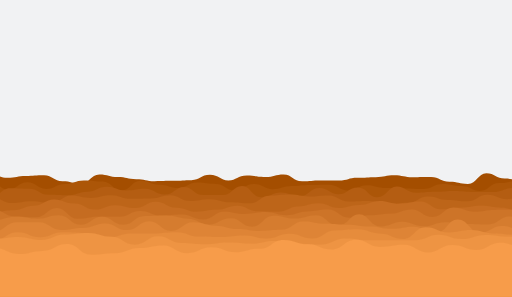
t = 0.00 s
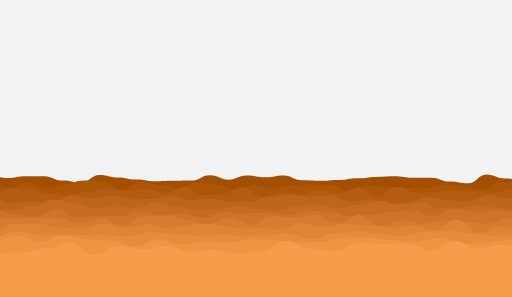
t = 1.79 s
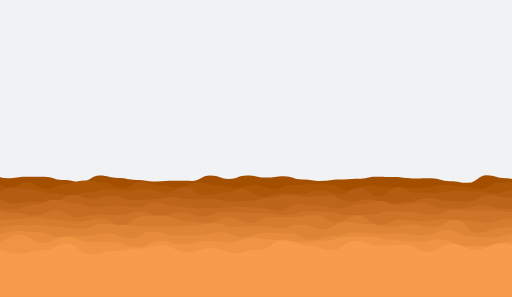
t = 3.21 s
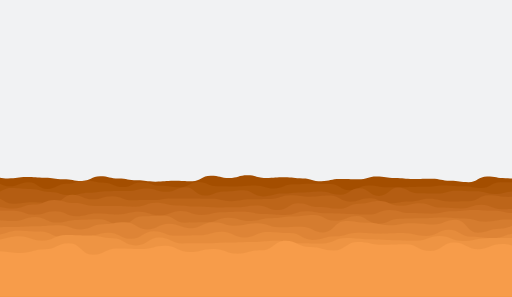
t = 5.00 s
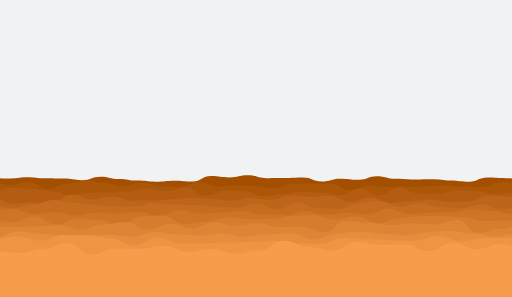
t = 6.43 s
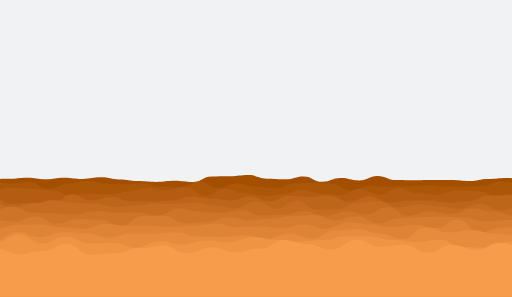
t = 8.57 s

The animated SVG that drew these frames (rendered in a browser with its animation timeline set to each time). Animation: 22 SMIL elements (animate=11,animateTransform=11); frames cover the first 8.57 s, repeats indefinitely.

<svg xmlns="http://www.w3.org/2000/svg" xmlns:xlink="http://www.w3.org/1999/xlink" style="margin:auto;background:#f1f2f3;display:block;z-index:1;position:relative" width="1728" height="1001" preserveAspectRatio="xMidYMid" viewBox="0 0 1728 1001">
<g transform="translate(864,500.5) scale(1,1) translate(-864,-500.5)"><path d="M-100 584.22C-65.26 581.78 -65.65 583.25 -37.81 583.25S-5.69 599.6 24.39 599.6S58.8 593.3 86.58 593.3S119.79 590.95 148.77 590.95S181.27 611.18 210.97 611.18S243.62 619.18 273.16 619.18S305.49 588.18 335.35 588.18S368.87 596.86 397.55 596.86S430.13 604.12 459.74 604.12S491.97 610.73 521.94 610.73S553.58 609.43 584.13 609.43S618.56 607.45 646.32 607.45S677.72 589.48 708.52 589.48S742.96 608.46 770.71 608.46S802.06 591.94 832.9 591.94S864.98 596.5 895.1 596.5S928.4 587.95 957.29 587.95S989.16 611.07 1019.48 611.07S1051.2 608.48 1081.68 608.48S1113.82 608.4 1143.87 608.4S1175.4 599.12 1206.06 599.12S1239.8 597.16 1268.26 597.16S1302.05 590.79 1330.45 590.79S1364.6 597.46 1392.65 597.46S1425.86 596.87 1454.84 596.87S1487.53 613.04 1517.03 613.04S1549.15 620.1 1579.23 620.1S1612.87 583.86 1641.42 583.86S1674.82 601.89 1703.61 601.89S1737.41 609.32 1765.81 609.32S1797.74 618.65 1828 618.65S1862.17 615.65 1890.19 615.65L1828 1001 L-100 1001 Z" fill="#a44e00" stroke-width="0">
  <animate attributeName="d" dur="31.428571428571427s" repeatCount="indefinite" values="M-100 584.22C-65.26 581.78 -65.65 583.25 -37.81 583.25S-5.69 599.6 24.39 599.6S58.8 593.3 86.58 593.3S119.79 590.95 148.77 590.95S181.27 611.18 210.97 611.18S243.62 619.18 273.16 619.18S305.49 588.18 335.35 588.18S368.87 596.86 397.55 596.86S430.13 604.12 459.74 604.12S491.97 610.73 521.94 610.73S553.58 609.43 584.13 609.43S618.56 607.45 646.32 607.45S677.72 589.48 708.52 589.48S742.96 608.46 770.71 608.46S802.06 591.94 832.9 591.94S864.98 596.5 895.1 596.5S928.4 587.95 957.29 587.95S989.16 611.07 1019.48 611.07S1051.2 608.48 1081.68 608.48S1113.82 608.4 1143.87 608.4S1175.4 599.12 1206.06 599.12S1239.8 597.16 1268.26 597.16S1302.05 590.79 1330.45 590.79S1364.6 597.46 1392.65 597.46S1425.86 596.87 1454.84 596.87S1487.53 613.04 1517.03 613.04S1549.15 620.1 1579.23 620.1S1612.87 583.86 1641.42 583.86S1674.82 601.89 1703.61 601.89S1737.41 609.32 1765.81 609.32S1797.74 618.65 1828 618.65S1862.17 615.65 1890.19 615.65L1828 1001 L-100 1001 Z;M-100 594.91C-65.5 581.86 -65.64 620.41 -37.81 620.41S-2.95 605.22 24.39 605.22S55.72 603.76 86.58 603.76S118.95 615.74 148.77 615.74S180.47 588.91 210.97 588.91S245.87 590.03 273.16 590.03S307.4 605.97 335.35 605.97S368.24 612.23 397.55 612.23S430 615.75 459.74 615.75S491.35 615.7 521.94 615.7S556.77 609.94 584.13 609.94S615.81 619.14 646.32 619.14S679.72 599.68 708.52 599.68S739.66 582.84 770.71 582.84S805.53 588.93 832.9 588.93S867.17 606.94 895.1 606.94S929.32 618.14 957.29 618.14S990.26 581 1019.48 581S1051.87 616.65 1081.68 616.65S1114.61 593.62 1143.87 593.62S1175.97 615.84 1206.06 615.84S1238.04 589.98 1268.26 589.98S1302.94 620.57 1330.45 620.57S1361.57 616.6 1392.65 616.6S1423.9 615.75 1454.84 615.75S1486.38 602.1 1517.03 602.1S1552.11 602.2 1579.23 602.2S1610.96 619.52 1641.42 619.52S1674.33 598.76 1703.61 598.76S1738.17 598.45 1765.81 598.45S1799.74 586.6 1828 586.6S1862.51 580.89 1890.19 580.89L1828 1001 L-100 1001 Z;M-100 584.22C-65.26 581.78 -65.65 583.25 -37.81 583.25S-5.69 599.6 24.39 599.6S58.8 593.3 86.58 593.3S119.79 590.95 148.77 590.95S181.27 611.18 210.97 611.18S243.62 619.18 273.16 619.18S305.49 588.18 335.35 588.18S368.87 596.86 397.55 596.86S430.13 604.12 459.74 604.12S491.97 610.73 521.94 610.73S553.58 609.43 584.13 609.43S618.56 607.45 646.32 607.45S677.72 589.48 708.52 589.48S742.96 608.46 770.71 608.46S802.06 591.94 832.9 591.94S864.98 596.5 895.1 596.5S928.4 587.95 957.29 587.95S989.16 611.07 1019.48 611.07S1051.2 608.48 1081.68 608.48S1113.82 608.4 1143.87 608.4S1175.4 599.12 1206.06 599.12S1239.8 597.16 1268.26 597.16S1302.05 590.79 1330.45 590.79S1364.6 597.46 1392.65 597.46S1425.86 596.87 1454.84 596.87S1487.53 613.04 1517.03 613.04S1549.15 620.1 1579.23 620.1S1612.87 583.86 1641.42 583.86S1674.82 601.89 1703.61 601.89S1737.41 609.32 1765.81 609.32S1797.74 618.65 1828 618.65S1862.17 615.65 1890.19 615.65L1828 1001 L-100 1001 Z"/>
  <animateTransform attributeName="transform" type="translate" dur="31.428571428571427s" begin="0s" repeatCount="indefinite" values="0;10;0" calcMode="spline" keySplines="0.3 0 0.7 1;0.3 0 0.7 1"/>
</path><path d="M-100 616.67C-67.03 619.26 -66.74 613.98 -36.31 613.98S-0.94 639.64 27.38 639.64S61.45 614.82 91.06 614.82S125.26 637.14 154.75 637.14S188.71 620.34 218.44 620.34S250.74 608.16 282.13 608.16S316.81 611.91 345.81 611.91S380.1 642.36 409.5 642.36S443.08 609.43 473.19 609.43S506.13 622.64 536.88 622.64S571.33 633.72 600.56 633.72S635.09 615.47 664.25 615.47S698.38 620.27 727.94 620.27S760.42 642.07 791.63 642.07S824.8 620.71 855.32 620.71S890.63 637.97 919 637.97S954.66 627.21 982.69 627.21S1015.26 623.44 1046.38 623.44S1081.73 622.79 1110.07 622.79S1145.3 642.12 1173.75 642.12S1208.11 624.68 1237.44 624.68S1271.4 634.14 1301.13 634.14S1335.72 635.37 1364.82 635.37S1399.44 637.56 1428.5 637.56S1462.77 620.38 1492.19 620.38S1524.43 627.13 1555.88 627.13S1591.35 644.2 1619.57 644.2S1652.79 617.32 1683.26 617.32S1717 609.85 1746.94 609.85S1778.83 613.02 1810.63 613.02S1846.11 642.43 1874.32 642.43L1828 1001 L-100 1001 Z" fill="#ac5608" stroke-width="0">
  <animate attributeName="d" dur="28.57142857142857s" repeatCount="indefinite" values="M-100 616.67C-67.03 619.26 -66.74 613.98 -36.31 613.98S-0.94 639.64 27.38 639.64S61.45 614.82 91.06 614.82S125.26 637.14 154.75 637.14S188.71 620.34 218.44 620.34S250.74 608.16 282.13 608.16S316.81 611.91 345.81 611.91S380.1 642.36 409.5 642.36S443.08 609.43 473.19 609.43S506.13 622.64 536.88 622.64S571.33 633.72 600.56 633.72S635.09 615.47 664.25 615.47S698.38 620.27 727.94 620.27S760.42 642.07 791.63 642.07S824.8 620.71 855.32 620.71S890.63 637.97 919 637.97S954.66 627.21 982.69 627.21S1015.26 623.44 1046.38 623.44S1081.73 622.79 1110.07 622.79S1145.3 642.12 1173.75 642.12S1208.11 624.68 1237.44 624.68S1271.4 634.14 1301.13 634.14S1335.72 635.37 1364.82 635.37S1399.44 637.56 1428.5 637.56S1462.77 620.38 1492.19 620.38S1524.43 627.13 1555.88 627.13S1591.35 644.2 1619.57 644.2S1652.79 617.32 1683.26 617.32S1717 609.85 1746.94 609.85S1778.83 613.02 1810.63 613.02S1846.11 642.43 1874.32 642.43L1828 1001 L-100 1001 Z;M-100 632.31C-67.96 629.8 -66.18 606.94 -36.31 606.94S-3.96 606.45 27.38 606.45S60.47 612.57 91.06 612.57S125.42 637.59 154.75 637.59S189.32 619.01 218.44 619.01S251.56 611.04 282.13 611.04S317.72 622.91 345.81 622.91S379.33 609.03 409.5 609.03S441.62 622.7 473.19 622.7S506.4 634.07 536.88 634.07S569.48 627.79 600.56 627.79S635.81 609.09 664.25 609.09S699.96 641.73 727.94 641.73S760.33 603.33 791.63 603.33S826.64 634.68 855.32 634.68S887.84 631.94 919 631.94S953.64 610.89 982.69 610.89S1014.59 612.19 1046.38 612.19S1078.81 616.29 1110.07 616.29S1141.98 640.6 1173.75 640.6S1206.61 626.77 1237.44 626.77S1273.01 625.8 1301.13 625.8S1333.61 623.15 1364.82 623.15S1400.37 615.42 1428.5 615.42S1461.71 633.52 1492.19 633.52S1525.93 629.44 1555.88 629.44S1589.7 614.74 1619.57 614.74S1652.04 608.3 1683.26 608.3S1718.66 622.54 1746.94 622.54S1779.62 612.14 1810.63 612.14S1842.87 640.11 1874.32 640.11L1828 1001 L-100 1001 Z;M-100 616.67C-67.03 619.26 -66.74 613.98 -36.31 613.98S-0.94 639.64 27.38 639.64S61.45 614.82 91.06 614.82S125.26 637.14 154.75 637.14S188.71 620.34 218.44 620.34S250.74 608.16 282.13 608.16S316.81 611.91 345.81 611.91S380.1 642.36 409.5 642.36S443.08 609.43 473.19 609.43S506.13 622.64 536.88 622.64S571.33 633.72 600.56 633.72S635.09 615.47 664.25 615.47S698.38 620.27 727.94 620.27S760.42 642.07 791.63 642.07S824.8 620.71 855.32 620.71S890.63 637.97 919 637.97S954.66 627.21 982.69 627.21S1015.26 623.44 1046.38 623.44S1081.73 622.79 1110.07 622.79S1145.3 642.12 1173.75 642.12S1208.11 624.68 1237.44 624.68S1271.4 634.14 1301.13 634.14S1335.72 635.37 1364.82 635.37S1399.44 637.56 1428.5 637.56S1462.77 620.38 1492.19 620.38S1524.43 627.13 1555.88 627.13S1591.35 644.2 1619.57 644.2S1652.79 617.32 1683.26 617.32S1717 609.85 1746.94 609.85S1778.83 613.02 1810.63 613.02S1846.11 642.43 1874.32 642.43L1828 1001 L-100 1001 Z"/>
  <animateTransform attributeName="transform" type="translate" dur="28.57142857142857s" begin="-2.5974025974025974s" repeatCount="indefinite" values="0;10;0" calcMode="spline" keySplines="0.3 0 0.7 1;0.3 0 0.7 1"/>
</path><path d="M-100 629.59C-63.87 638.65 -64.24 665.47 -34.74 665.47S1.07 634.54 30.51 634.54S63.7 636.33 95.77 636.33S129.31 656.85 161.02 656.85S196.24 658.62 226.28 658.62S262.77 646.15 291.53 646.15S327.67 629.3 356.79 629.3S390.32 641.86 422.04 641.86S457.83 636.3 487.3 636.3S520.81 655.57 552.55 655.57S588.88 630.02 617.81 630.02S651.67 657.63 683.06 657.63S716.29 657.71 748.32 657.71S783.34 626.94 813.58 626.94S847.34 665.45 878.83 665.45S914.95 649.02 944.09 649.02S978.99 661.45 1009.34 661.45S1043.94 633.77 1074.6 633.77S1109.69 654.6 1139.85 654.6S1173.48 631.94 1205.11 631.94S1238.85 665.23 1270.36 665.23S1306.75 628.76 1335.62 628.76S1371.94 649.98 1400.87 649.98S1433.65 646.58 1466.13 646.58S1500.52 643.94 1531.38 643.94S1565.91 647.04 1596.64 647.04S1631.02 647.58 1661.9 647.58S1696.83 634.08 1727.15 634.08S1759.86 650.99 1792.41 650.99S1825.3 629.11 1857.66 629.11L1828 1001 L-100 1001 Z" fill="#b45d12" stroke-width="0">
  <animate attributeName="d" dur="25.71428571428571s" repeatCount="indefinite" values="M-100 629.59C-63.87 638.65 -64.24 665.47 -34.74 665.47S1.07 634.54 30.51 634.54S63.7 636.33 95.77 636.33S129.31 656.85 161.02 656.85S196.24 658.62 226.28 658.62S262.77 646.15 291.53 646.15S327.67 629.3 356.79 629.3S390.32 641.86 422.04 641.86S457.83 636.3 487.3 636.3S520.81 655.57 552.55 655.57S588.88 630.02 617.81 630.02S651.67 657.63 683.06 657.63S716.29 657.71 748.32 657.71S783.34 626.94 813.58 626.94S847.34 665.45 878.83 665.45S914.95 649.02 944.09 649.02S978.99 661.45 1009.34 661.45S1043.94 633.77 1074.6 633.77S1109.69 654.6 1139.85 654.6S1173.48 631.94 1205.11 631.94S1238.85 665.23 1270.36 665.23S1306.75 628.76 1335.62 628.76S1371.94 649.98 1400.87 649.98S1433.65 646.58 1466.13 646.58S1500.52 643.94 1531.38 643.94S1565.91 647.04 1596.64 647.04S1631.02 647.58 1661.9 647.58S1696.83 634.08 1727.15 634.08S1759.86 650.99 1792.41 650.99S1825.3 629.11 1857.66 629.11L1828 1001 L-100 1001 Z;M-100 654.05C-66.94 647.89 -65.36 628.5 -34.74 628.5S-1.08 632.1 30.51 632.1S66.25 638.13 95.77 638.13S128.67 631.97 161.02 631.97S194.54 657.41 226.28 657.41S261.59 655.08 291.53 655.08S324.9 668.32 356.79 668.32S390.47 647.33 422.04 647.33S456.37 634.01 487.3 634.01S520.35 632.97 552.55 632.97S585.21 632.43 617.81 632.43S652.69 661.96 683.06 661.96S715.92 626.17 748.32 626.17S783.62 663.36 813.58 663.36S846.67 656.91 878.83 656.91S914.1 658.58 944.09 658.58S978.84 629 1009.34 629S1045.66 664.37 1074.6 664.37S1108.99 659.94 1139.85 659.94S1173.99 639.24 1205.11 639.24S1238.2 652.83 1270.36 652.83S1306.07 637.61 1335.62 637.61S1371.32 653.82 1400.87 653.82S1436.06 661.75 1466.13 661.75S1499.72 640.7 1531.38 640.7S1564.09 641.66 1596.64 641.66S1630.83 663.56 1661.9 663.56S1698.47 663.28 1727.15 663.28S1760.93 637.51 1792.41 637.51S1828.96 653.94 1857.66 653.94L1828 1001 L-100 1001 Z;M-100 629.59C-63.87 638.65 -64.24 665.47 -34.74 665.47S1.07 634.54 30.51 634.54S63.7 636.33 95.77 636.33S129.31 656.85 161.02 656.85S196.24 658.62 226.28 658.62S262.77 646.15 291.53 646.15S327.67 629.3 356.79 629.3S390.32 641.86 422.04 641.86S457.83 636.3 487.3 636.3S520.81 655.57 552.55 655.57S588.88 630.02 617.81 630.02S651.67 657.63 683.06 657.63S716.29 657.71 748.32 657.71S783.34 626.94 813.58 626.94S847.34 665.45 878.83 665.45S914.95 649.02 944.09 649.02S978.99 661.45 1009.34 661.45S1043.94 633.77 1074.6 633.77S1109.69 654.6 1139.85 654.6S1173.48 631.94 1205.11 631.94S1238.85 665.23 1270.36 665.23S1306.75 628.76 1335.62 628.76S1371.94 649.98 1400.87 649.98S1433.65 646.58 1466.13 646.58S1500.52 643.94 1531.38 643.94S1565.91 647.04 1596.64 647.04S1631.02 647.58 1661.9 647.58S1696.83 634.08 1727.15 634.08S1759.86 650.99 1792.41 650.99S1825.3 629.11 1857.66 629.11L1828 1001 L-100 1001 Z"/>
  <animateTransform attributeName="transform" type="translate" dur="25.71428571428571s" begin="-4.675324675324675s" repeatCount="indefinite" values="0;10;0" calcMode="spline" keySplines="0.3 0 0.7 1;0.3 0 0.7 1"/>
</path><path d="M-100 655.05C-62.73 691.34 -65.49 665.85 -33.1 665.85S2.82 684.57 33.8 684.57S71.22 678.37 100.71 678.37S136.67 684.62 167.61 684.62S203.75 658.81 234.51 658.81S268.62 667.15 301.41 667.15S335.8 658.02 368.32 658.02S402.14 670.5 435.22 670.5S469.06 668.95 502.12 668.95S539.31 658.32 569.02 658.32S605.69 677.94 635.92 677.94S671.51 671.68 702.83 671.68S736.56 681.86 769.73 681.86S803.44 685.48 836.63 685.48S873.33 659.87 903.53 659.87S937.38 656.15 970.44 656.15S1007.55 662.64 1037.34 662.64S1072.95 658.92 1104.24 658.92S1137.9 679.06 1171.14 679.06S1204.71 677.48 1238.04 677.48S1274.02 689.78 1304.95 689.78S1341.49 683.83 1371.85 683.83S1406.33 662.14 1438.75 662.14S1473.31 673.96 1505.65 673.96S1540.22 678.84 1572.56 678.84S1606.41 656.62 1639.46 656.62S1673.26 671.56 1706.36 671.56S1742.79 654.35 1773.26 654.35S1809.69 679.28 1840.16 679.28L1828 1001 L-100 1001 Z" fill="#bd6519" stroke-width="0">
  <animate attributeName="d" dur="22.857142857142854s" repeatCount="indefinite" values="M-100 655.05C-62.73 691.34 -65.49 665.85 -33.1 665.85S2.82 684.57 33.8 684.57S71.22 678.37 100.71 678.37S136.67 684.62 167.61 684.62S203.75 658.81 234.51 658.81S268.62 667.15 301.41 667.15S335.8 658.02 368.32 658.02S402.14 670.5 435.22 670.5S469.06 668.95 502.12 668.95S539.31 658.32 569.02 658.32S605.69 677.94 635.92 677.94S671.51 671.68 702.83 671.68S736.56 681.86 769.73 681.86S803.44 685.48 836.63 685.48S873.33 659.87 903.53 659.87S937.38 656.15 970.44 656.15S1007.55 662.64 1037.34 662.64S1072.95 658.92 1104.24 658.92S1137.9 679.06 1171.14 679.06S1204.71 677.48 1238.04 677.48S1274.02 689.78 1304.95 689.78S1341.49 683.83 1371.85 683.83S1406.33 662.14 1438.75 662.14S1473.31 673.96 1505.65 673.96S1540.22 678.84 1572.56 678.84S1606.41 656.62 1639.46 656.62S1673.26 671.56 1706.36 671.56S1742.79 654.35 1773.26 654.35S1809.69 679.28 1840.16 679.28L1828 1001 L-100 1001 Z;M-100 666.05C-63.41 651.64 -64.94 665.03 -33.1 665.03S3.24 689.54 33.8 689.54S68.09 685.72 100.71 685.72S134.37 685.84 167.61 685.84S202.51 653.49 234.51 653.49S269 678.15 301.41 678.15S337.05 665.7 368.32 665.7S405.43 681.08 435.22 681.08S468.76 681.92 502.12 681.92S538.4 682.49 569.02 682.49S604.23 658 635.92 658S669.69 668.58 702.83 668.58S736.66 673.77 769.73 673.77S805.05 654.55 836.63 654.55S870.51 684.47 903.53 684.47S938.25 661.05 970.44 661.05S1007.33 664.36 1037.34 664.36S1072.66 660.09 1104.24 660.09S1139.39 680.84 1171.14 680.84S1205.19 656.11 1238.04 656.11S1272.01 680.46 1304.95 680.46S1339.01 674.4 1371.85 674.4S1408.39 680.92 1438.75 680.92S1473.05 686.79 1505.65 686.79S1539.75 678.04 1572.56 678.04S1606.6 661.26 1639.46 661.26S1674.78 654.95 1706.36 654.95S1741.45 652.16 1773.26 652.16S1809.53 669.41 1840.16 669.41L1828 1001 L-100 1001 Z;M-100 655.05C-62.73 691.34 -65.49 665.85 -33.1 665.85S2.82 684.57 33.8 684.57S71.22 678.37 100.71 678.37S136.67 684.62 167.61 684.62S203.75 658.81 234.51 658.81S268.62 667.15 301.41 667.15S335.8 658.02 368.32 658.02S402.14 670.5 435.22 670.5S469.06 668.95 502.12 668.95S539.31 658.32 569.02 658.32S605.69 677.94 635.92 677.94S671.51 671.68 702.83 671.68S736.56 681.86 769.73 681.86S803.44 685.48 836.63 685.48S873.33 659.87 903.53 659.87S937.38 656.15 970.44 656.15S1007.55 662.64 1037.34 662.64S1072.95 658.92 1104.24 658.92S1137.9 679.06 1171.14 679.06S1204.71 677.48 1238.04 677.48S1274.02 689.78 1304.95 689.78S1341.49 683.83 1371.85 683.83S1406.33 662.14 1438.75 662.14S1473.31 673.96 1505.65 673.96S1540.22 678.84 1572.56 678.84S1606.41 656.62 1639.46 656.62S1673.26 671.56 1706.36 671.56S1742.79 654.35 1773.26 654.35S1809.69 679.28 1840.16 679.28L1828 1001 L-100 1001 Z"/>
  <animateTransform attributeName="transform" type="translate" dur="22.857142857142854s" begin="-6.233766233766232s" repeatCount="indefinite" values="0;10;0" calcMode="spline" keySplines="0.3 0 0.7 1;0.3 0 0.7 1"/>
</path><path d="M-100 679.33C-62.08 678.63 -63.15 715.55 -31.37 715.55S3.96 708.54 37.27 708.54S73.7 693.42 105.9 693.42S143.63 672.58 174.54 672.58S209 686.11 243.17 686.11S278.64 706.62 311.81 706.62S346.67 691.69 380.44 691.69S415.43 701.61 449.07 701.61S484.24 680.32 517.71 680.32S552.35 700.2 586.34 700.2S623.27 713.89 654.98 713.89S690.7 707.46 723.61 707.46S760.23 693.86 792.25 693.86S827.4 712.25 860.88 712.25S896.1 714.13 929.51 714.13S967.83 696.35 998.15 696.35S1034.21 685.43 1066.78 685.43S1101.98 701.35 1135.42 701.35S1170.43 690.99 1204.05 690.99S1241.6 677.45 1272.69 677.45S1307.96 686.85 1341.32 686.85S1376.93 679.63 1409.95 679.63S1447.23 705.68 1478.59 705.68S1516.25 700.09 1547.22 700.09S1584.42 694.09 1615.86 694.09S1653.64 700.51 1684.49 700.51S1720.91 713.84 1753.13 713.84S1787.7 682.01 1821.76 682.01S1857.06 700 1890.39 700L1828 1001 L-100 1001 Z" fill="#c56c21" stroke-width="0">
  <animate attributeName="d" dur="19.999999999999996s" repeatCount="indefinite" values="M-100 679.33C-62.08 678.63 -63.15 715.55 -31.37 715.55S3.96 708.54 37.27 708.54S73.7 693.42 105.9 693.42S143.63 672.58 174.54 672.58S209 686.11 243.17 686.11S278.64 706.62 311.81 706.62S346.67 691.69 380.44 691.69S415.43 701.61 449.07 701.61S484.24 680.32 517.71 680.32S552.35 700.2 586.34 700.2S623.27 713.89 654.98 713.89S690.7 707.46 723.61 707.46S760.23 693.86 792.25 693.86S827.4 712.25 860.88 712.25S896.1 714.13 929.51 714.13S967.83 696.35 998.15 696.35S1034.21 685.43 1066.78 685.43S1101.98 701.35 1135.42 701.35S1170.43 690.99 1204.05 690.99S1241.6 677.45 1272.69 677.45S1307.96 686.85 1341.32 686.85S1376.93 679.63 1409.95 679.63S1447.23 705.68 1478.59 705.68S1516.25 700.09 1547.22 700.09S1584.42 694.09 1615.86 694.09S1653.64 700.51 1684.49 700.51S1720.91 713.84 1753.13 713.84S1787.7 682.01 1821.76 682.01S1857.06 700 1890.39 700L1828 1001 L-100 1001 Z;M-100 705.57C-62.9 680.87 -64.38 676.69 -31.37 676.69S6.35 697.48 37.27 697.48S72.46 686.1 105.9 686.1S142.85 675.85 174.54 675.85S212.25 683.6 243.17 683.6S278.71 682.27 311.81 682.27S346.37 698.12 380.44 698.12S416.91 692.62 449.07 692.62S486.81 687.3 517.71 687.3S555.47 684.84 586.34 684.84S622.61 678.92 654.98 678.92S692.08 690.99 723.61 690.99S760.98 703.38 792.25 703.38S828.49 673.23 860.88 673.23S898.63 702.44 929.51 702.44S965.02 673.68 998.15 673.68S1035.89 710.99 1066.78 710.99S1105.05 706.42 1135.42 706.42S1170.55 682.29 1204.05 682.29S1241.25 678.38 1272.69 678.38S1308.33 701.32 1341.32 701.32S1377.67 690.28 1409.95 690.28S1447.25 693.74 1478.59 693.74S1513.51 705.23 1547.22 705.23S1584.86 686.07 1615.86 686.07S1653.71 710.18 1684.49 710.18S1721.67 692.97 1753.13 692.97S1787.89 712.93 1821.76 712.93S1857.38 702.74 1890.39 702.74L1828 1001 L-100 1001 Z;M-100 679.33C-62.08 678.63 -63.15 715.55 -31.37 715.55S3.96 708.54 37.27 708.54S73.7 693.42 105.9 693.42S143.63 672.58 174.54 672.58S209 686.11 243.17 686.11S278.64 706.62 311.81 706.62S346.67 691.69 380.44 691.69S415.43 701.61 449.07 701.61S484.24 680.32 517.71 680.32S552.35 700.2 586.34 700.2S623.27 713.89 654.98 713.89S690.7 707.46 723.61 707.46S760.23 693.86 792.25 693.86S827.4 712.25 860.88 712.25S896.1 714.13 929.51 714.13S967.83 696.35 998.15 696.35S1034.21 685.43 1066.78 685.43S1101.98 701.35 1135.42 701.35S1170.43 690.99 1204.05 690.99S1241.6 677.45 1272.69 677.45S1307.96 686.85 1341.32 686.85S1376.93 679.63 1409.95 679.63S1447.23 705.68 1478.59 705.68S1516.25 700.09 1547.22 700.09S1584.42 694.09 1615.86 694.09S1653.64 700.51 1684.49 700.51S1720.91 713.84 1753.13 713.84S1787.7 682.01 1821.76 682.01S1857.06 700 1890.39 700L1828 1001 L-100 1001 Z"/>
  <animateTransform attributeName="transform" type="translate" dur="19.999999999999996s" begin="-7.272727272727272s" repeatCount="indefinite" values="0;10;0" calcMode="spline" keySplines="0.3 0 0.7 1;0.3 0 0.7 1"/>
</path><path d="M-100 740.5C-61.26 707.33 -61.77 708.06 -29.54 708.06S5.88 729.66 40.92 729.66S77.99 732.62 111.38 732.62S150.06 701.14 181.83 701.14S220.88 737.85 252.29 737.85S290.16 730.45 322.75 730.45S360.17 730.88 393.21 730.88S428.44 711.18 463.67 711.18S500.83 727.41 534.13 727.41S572.59 723.63 604.58 723.63S640.08 740.01 675.04 740.01S713.83 713.83 745.5 713.83S783.1 721.71 815.96 721.71S853.63 714.89 886.42 714.89S922.41 725.41 956.88 725.41S996.07 712.76 1027.34 712.76S1066.13 706.35 1097.79 706.35S1135.73 733.92 1168.25 733.92S1206.84 725.48 1238.71 725.48S1276.22 720.32 1309.17 720.32S1346.66 706.43 1379.63 706.43S1415.61 731.77 1450.09 731.77S1487.87 699.9 1520.54 699.9S1559.09 713.84 1591 713.84S1627.08 707.84 1661.46 707.84S1698.01 707.53 1731.92 707.53S1771.09 703.26 1802.38 703.26S1840.72 715.47 1872.84 715.47L1828 1001 L-100 1001 Z" fill="#cd7428" stroke-width="0">
  <animate attributeName="d" dur="17.142857142857142s" repeatCount="indefinite" values="M-100 740.5C-61.26 707.33 -61.77 708.06 -29.54 708.06S5.88 729.66 40.92 729.66S77.99 732.62 111.38 732.62S150.06 701.14 181.83 701.14S220.88 737.85 252.29 737.85S290.16 730.45 322.75 730.45S360.17 730.88 393.21 730.88S428.44 711.18 463.67 711.18S500.83 727.41 534.13 727.41S572.59 723.63 604.58 723.63S640.08 740.01 675.04 740.01S713.83 713.83 745.5 713.83S783.1 721.71 815.96 721.71S853.63 714.89 886.42 714.89S922.41 725.41 956.88 725.41S996.07 712.76 1027.34 712.76S1066.13 706.35 1097.79 706.35S1135.73 733.92 1168.25 733.92S1206.84 725.48 1238.71 725.48S1276.22 720.32 1309.17 720.32S1346.66 706.43 1379.63 706.43S1415.61 731.77 1450.09 731.77S1487.87 699.9 1520.54 699.9S1559.09 713.84 1591 713.84S1627.08 707.84 1661.46 707.84S1698.01 707.53 1731.92 707.53S1771.09 703.26 1802.38 703.26S1840.72 715.47 1872.84 715.47L1828 1001 L-100 1001 Z;M-100 704.09C-64.55 707.23 -62.37 712.83 -29.54 712.83S6.52 696.67 40.92 696.67S76.71 717.7 111.38 717.7S147.56 719.86 181.83 719.86S220.75 722.71 252.29 722.71S289.08 712.06 322.75 712.06S360.71 717.11 393.21 717.11S430 716.39 463.67 716.39S501.11 725.74 534.13 725.74S572.07 703.09 604.58 703.09S640.72 713.74 675.04 713.74S711.19 717.01 745.5 717.01S783.75 709.1 815.96 709.1S853.42 726.51 886.42 726.51S922.68 724.5 956.88 724.5S995.32 711.66 1027.34 711.66S1065.84 728.75 1097.79 728.75S1137 712.02 1168.25 712.02S1203.64 722.02 1238.71 722.02S1275.94 698.9 1309.17 698.9S1347.91 727.11 1379.63 727.11S1415.48 712.19 1450.09 712.19S1487.93 720.9 1520.54 720.9S1559.12 703.49 1591 703.49S1628.97 712.18 1661.46 712.18S1697.14 726.57 1731.92 726.57S1767.94 715.18 1802.38 715.18S1837.9 728.75 1872.84 728.75L1828 1001 L-100 1001 Z;M-100 740.5C-61.26 707.33 -61.77 708.06 -29.54 708.06S5.88 729.66 40.92 729.66S77.99 732.62 111.38 732.62S150.06 701.14 181.83 701.14S220.88 737.85 252.29 737.85S290.16 730.45 322.75 730.45S360.17 730.88 393.21 730.88S428.44 711.18 463.67 711.18S500.83 727.41 534.13 727.41S572.59 723.63 604.58 723.63S640.08 740.01 675.04 740.01S713.83 713.83 745.5 713.83S783.1 721.71 815.96 721.71S853.63 714.89 886.42 714.89S922.41 725.41 956.88 725.41S996.07 712.76 1027.34 712.76S1066.13 706.35 1097.79 706.35S1135.73 733.92 1168.25 733.92S1206.84 725.48 1238.71 725.48S1276.22 720.32 1309.17 720.32S1346.66 706.43 1379.63 706.43S1415.61 731.77 1450.09 731.77S1487.87 699.9 1520.54 699.9S1559.09 713.84 1591 713.84S1627.08 707.84 1661.46 707.84S1698.01 707.53 1731.92 707.53S1771.09 703.26 1802.38 703.26S1840.72 715.47 1872.84 715.47L1828 1001 L-100 1001 Z"/>
  <animateTransform attributeName="transform" type="translate" dur="17.142857142857142s" begin="-7.792207792207791s" repeatCount="indefinite" values="0;10;0" calcMode="spline" keySplines="0.3 0 0.7 1;0.3 0 0.7 1"/>
</path><path d="M-100 727.02C-60.44 755.55 -61.76 741.86 -27.62 741.86S10.22 731.17 44.76 731.17S83.35 737.72 117.15 737.72S153.76 725.94 189.53 725.94S226.71 758.08 261.91 758.08S300.14 730.97 334.29 730.97S371.99 758.13 406.68 758.13S444 728.61 479.06 728.61S515.54 726.9 551.44 726.9S591.31 737.38 623.82 737.38S663.99 756.85 696.2 756.85S733.82 735.79 768.59 735.79S806.1 764.38 840.97 764.38S878.31 727.26 913.35 727.26S952.74 736.91 985.73 736.91S1025.74 725.73 1058.12 725.73S1094.37 759.92 1130.5 759.92S1170.62 722.1 1202.88 722.1S1239.17 763.45 1275.26 763.45S1314.39 748 1347.65 748S1385.14 763.31 1420.03 763.31S1459.44 749.51 1492.41 749.51S1529.05 755.24 1564.79 755.24S1601.37 756.86 1637.17 756.86S1676.96 730.26 1709.56 730.26S1746.03 749.81 1781.94 749.81S1820.41 751.21 1854.32 751.21L1828 1001 L-100 1001 Z" fill="#d57c2f" stroke-width="0">
  <animate attributeName="d" dur="14.285714285714285s" repeatCount="indefinite" values="M-100 727.02C-60.44 755.55 -61.76 741.86 -27.62 741.86S10.22 731.17 44.76 731.17S83.35 737.72 117.15 737.72S153.76 725.94 189.53 725.94S226.71 758.08 261.91 758.08S300.14 730.97 334.29 730.97S371.99 758.13 406.68 758.13S444 728.61 479.06 728.61S515.54 726.9 551.44 726.9S591.31 737.38 623.82 737.38S663.99 756.85 696.2 756.85S733.82 735.79 768.59 735.79S806.1 764.38 840.97 764.38S878.31 727.26 913.35 727.26S952.74 736.91 985.73 736.91S1025.74 725.73 1058.12 725.73S1094.37 759.92 1130.5 759.92S1170.62 722.1 1202.88 722.1S1239.17 763.45 1275.26 763.45S1314.39 748 1347.65 748S1385.14 763.31 1420.03 763.31S1459.44 749.51 1492.41 749.51S1529.05 755.24 1564.79 755.24S1601.37 756.86 1637.17 756.86S1676.96 730.26 1709.56 730.26S1746.03 749.81 1781.94 749.81S1820.41 751.21 1854.32 751.21L1828 1001 L-100 1001 Z;M-100 755.93C-63.25 732.33 -60.04 740.88 -27.62 740.88S8.92 751.32 44.76 751.32S83.29 728.63 117.15 728.63S157.14 760.84 189.53 760.84S226.16 734.41 261.91 734.41S301.78 743.35 334.29 743.35S374.49 760.84 406.68 760.84S443.19 728.81 479.06 728.81S517.26 727.23 551.44 727.23S587.71 756.95 623.82 756.95S662.16 746.78 696.2 746.78S732.48 733.23 768.59 733.23S807.68 737.22 840.97 737.22S878.01 739.06 913.35 739.06S953.27 726.9 985.73 726.9S1024.46 724.65 1058.12 724.65S1095.13 738.27 1130.5 738.27S1169.75 731.07 1202.88 731.07S1241.07 751.16 1275.26 751.16S1313.63 733.28 1347.65 733.28S1387.56 724.58 1420.03 724.58S1459.72 726.62 1492.41 726.62S1530.59 728.64 1564.79 728.64S1604.91 743.56 1637.17 743.56S1675.3 744.74 1709.56 744.74S1748.72 741.73 1781.94 741.73S1820.11 746.73 1854.32 746.73L1828 1001 L-100 1001 Z;M-100 727.02C-60.44 755.55 -61.76 741.86 -27.62 741.86S10.22 731.17 44.76 731.17S83.35 737.72 117.15 737.72S153.76 725.94 189.53 725.94S226.71 758.08 261.91 758.08S300.14 730.97 334.29 730.97S371.99 758.13 406.68 758.13S444 728.61 479.06 728.61S515.54 726.9 551.44 726.9S591.31 737.38 623.82 737.38S663.99 756.85 696.2 756.85S733.82 735.79 768.59 735.79S806.1 764.38 840.97 764.38S878.31 727.26 913.35 727.26S952.74 736.91 985.73 736.91S1025.74 725.73 1058.12 725.73S1094.37 759.92 1130.5 759.92S1170.62 722.1 1202.88 722.1S1239.17 763.45 1275.26 763.45S1314.39 748 1347.65 748S1385.14 763.31 1420.03 763.31S1459.44 749.51 1492.41 749.51S1529.05 755.24 1564.79 755.24S1601.37 756.86 1637.17 756.86S1676.96 730.26 1709.56 730.26S1746.03 749.81 1781.94 749.81S1820.41 751.21 1854.32 751.21L1828 1001 L-100 1001 Z"/>
  <animateTransform attributeName="transform" type="translate" dur="14.285714285714285s" begin="-7.792207792207791s" repeatCount="indefinite" values="0;10;0" calcMode="spline" keySplines="0.3 0 0.7 1;0.3 0 0.7 1"/>
</path><path d="M-100 743.42C-62.42 774.4 -59.47 779.19 -25.59 779.19S12.81 749.44 48.83 749.44S87.7 749.71 123.24 749.71S162.33 775.53 197.66 775.53S236.86 768.54 272.07 768.54S312.39 753.22 346.48 753.22S383.92 775.75 420.9 775.75S460.99 746.02 495.31 746.02S534.33 778.58 569.73 778.58S609.44 749.7 644.14 749.7S683.39 760.9 718.55 760.9S757.5 772.29 792.97 772.29S831.51 778.88 867.38 778.88S907.79 775.07 941.8 775.07S980.46 746.7 1016.21 746.7S1053.59 754.65 1090.62 754.65S1131.24 757.75 1165.04 757.75S1203.98 763.67 1239.45 763.67S1278 771.74 1313.87 771.74S1354.78 764.32 1388.28 764.32S1425.53 785.8 1462.69 785.8S1501.72 740.54 1537.11 740.54S1577.95 785.24 1611.52 785.24S1652.4 762.22 1685.94 762.22S1727.12 777.98 1760.35 777.98S1798.86 768.65 1834.76 768.65L1828 1001 L-100 1001 Z" fill="#de8436" stroke-width="0">
  <animate attributeName="d" dur="11.428571428571427s" repeatCount="indefinite" values="M-100 743.42C-62.42 774.4 -59.47 779.19 -25.59 779.19S12.81 749.44 48.83 749.44S87.7 749.71 123.24 749.71S162.33 775.53 197.66 775.53S236.86 768.54 272.07 768.54S312.39 753.22 346.48 753.22S383.92 775.75 420.9 775.75S460.99 746.02 495.31 746.02S534.33 778.58 569.73 778.58S609.44 749.7 644.14 749.7S683.39 760.9 718.55 760.9S757.5 772.29 792.97 772.29S831.51 778.88 867.38 778.88S907.79 775.07 941.8 775.07S980.46 746.7 1016.21 746.7S1053.59 754.65 1090.62 754.65S1131.24 757.75 1165.04 757.75S1203.98 763.67 1239.45 763.67S1278 771.74 1313.87 771.74S1354.78 764.32 1388.28 764.32S1425.53 785.8 1462.69 785.8S1501.72 740.54 1537.11 740.54S1577.95 785.24 1611.52 785.24S1652.4 762.22 1685.94 762.22S1727.12 777.98 1760.35 777.98S1798.86 768.65 1834.76 768.65L1828 1001 L-100 1001 Z;M-100 757.15C-61.7 758.02 -59.41 764.17 -25.59 764.17S12 767.61 48.83 767.61S89.17 764.98 123.24 764.98S160.63 757.51 197.66 757.51S235.57 774.29 272.07 774.29S310.83 756.83 346.48 756.83S384.69 746.12 420.9 746.12S459.63 777.76 495.31 777.76S535.29 751.17 569.73 751.17S610.34 772.11 644.14 772.11S683.19 747.55 718.55 747.55S758.57 759.61 792.97 759.61S831.23 749.27 867.38 749.27S908.18 765.42 941.8 765.42S979.02 766.98 1016.21 766.98S1055.57 787.8 1090.62 787.8S1129.74 743.52 1165.04 743.52S1204.15 749.66 1239.45 749.66S1277.76 757.43 1313.87 757.43S1352.75 750.92 1388.28 750.92S1429.34 752.48 1462.69 752.48S1503.08 741.01 1537.11 741.01S1577.69 784.81 1611.52 784.81S1650.43 772.83 1685.94 772.83S1724.47 750.52 1760.35 750.52S1800.31 777.84 1834.76 777.84L1828 1001 L-100 1001 Z;M-100 743.42C-62.42 774.4 -59.47 779.19 -25.59 779.19S12.81 749.44 48.83 749.44S87.7 749.71 123.24 749.71S162.33 775.53 197.66 775.53S236.86 768.54 272.07 768.54S312.39 753.22 346.48 753.22S383.92 775.75 420.9 775.75S460.99 746.02 495.31 746.02S534.33 778.58 569.73 778.58S609.44 749.7 644.14 749.7S683.39 760.9 718.55 760.9S757.5 772.29 792.97 772.29S831.51 778.88 867.38 778.88S907.79 775.07 941.8 775.07S980.46 746.7 1016.21 746.7S1053.59 754.65 1090.62 754.65S1131.24 757.75 1165.04 757.75S1203.98 763.67 1239.45 763.67S1278 771.74 1313.87 771.74S1354.78 764.32 1388.28 764.32S1425.53 785.8 1462.69 785.8S1501.72 740.54 1537.11 740.54S1577.95 785.24 1611.52 785.24S1652.4 762.22 1685.94 762.22S1727.12 777.98 1760.35 777.98S1798.86 768.65 1834.76 768.65L1828 1001 L-100 1001 Z"/>
  <animateTransform attributeName="transform" type="translate" dur="11.428571428571427s" begin="-7.272727272727272s" repeatCount="indefinite" values="0;10;0" calcMode="spline" keySplines="0.3 0 0.7 1;0.3 0 0.7 1"/>
</path><path d="M-100 781.93C-60.42 783.63 -60.78 809.29 -23.44 809.29S15.93 783.55 53.13 783.55S93.43 800.29 129.69 800.29S169.6 783.53 206.25 783.53S248.16 785.9 282.82 785.9S323.26 801.34 359.38 801.34S401.4 787.38 435.94 787.38S475.3 787.01 512.51 787.01S550.85 782.9 589.07 782.9S629.57 797.46 665.63 797.46S706.84 799.41 742.19 799.41S782.36 794.41 818.76 794.41S857.93 803.92 895.32 803.92S934.23 788.07 971.88 788.07S1010.67 804.34 1048.45 804.34S1088.49 777.19 1125.01 777.19S1164.17 773.45 1201.57 773.45S1241.25 787.85 1278.14 787.85S1319.02 805.85 1354.7 805.85S1393.91 766.07 1431.26 766.07S1473.18 784.04 1507.83 784.04S1549.09 775.91 1584.39 775.91S1623.08 787.18 1660.95 787.18S1703.02 792.41 1737.52 792.41S1779.15 809.02 1814.08 809.02S1853.7 780.07 1890.64 780.07L1828 1001 L-100 1001 Z" fill="#e68c3c" stroke-width="0">
  <animate attributeName="d" dur="8.571428571428571s" repeatCount="indefinite" values="M-100 781.93C-60.42 783.63 -60.78 809.29 -23.44 809.29S15.93 783.55 53.13 783.55S93.43 800.29 129.69 800.29S169.6 783.53 206.25 783.53S248.16 785.9 282.82 785.9S323.26 801.34 359.38 801.34S401.4 787.38 435.94 787.38S475.3 787.01 512.51 787.01S550.85 782.9 589.07 782.9S629.57 797.46 665.63 797.46S706.84 799.41 742.19 799.41S782.36 794.41 818.76 794.41S857.93 803.92 895.32 803.92S934.23 788.07 971.88 788.07S1010.67 804.34 1048.45 804.34S1088.49 777.19 1125.01 777.19S1164.17 773.45 1201.57 773.45S1241.25 787.85 1278.14 787.85S1319.02 805.85 1354.7 805.85S1393.91 766.07 1431.26 766.07S1473.18 784.04 1507.83 784.04S1549.09 775.91 1584.39 775.91S1623.08 787.18 1660.95 787.18S1703.02 792.41 1737.52 792.41S1779.15 809.02 1814.08 809.02S1853.7 780.07 1890.64 780.07L1828 1001 L-100 1001 Z;M-100 795.13C-58.88 803.82 -58.6 788.84 -23.44 788.84S17.66 777.05 53.13 777.05S95.25 777.19 129.69 777.19S170.33 804.36 206.25 804.36S248.48 799.43 282.82 799.43S323.71 781.08 359.38 781.08S400.96 808.83 435.94 808.83S477.14 778.13 512.51 778.13S551.58 797.7 589.07 797.7S630.33 792.34 665.63 792.34S707.67 777.53 742.19 777.53S782.89 801.7 818.76 801.7S860.69 777.94 895.32 777.94S935.26 785.59 971.88 785.59S1013.07 810.06 1048.45 810.06S1089.12 800.8 1125.01 800.8S1167.28 787.26 1201.57 787.26S1240.17 787.8 1278.14 787.8S1319.2 782.13 1354.7 782.13S1393.31 802 1431.26 802S1472.85 772.73 1507.83 772.73S1549 802.57 1584.39 802.57S1625.56 806.07 1660.95 806.07S1701.18 785.48 1737.52 785.48S1776.74 786.17 1814.08 786.17S1853.26 786.93 1890.64 786.93L1828 1001 L-100 1001 Z;M-100 781.93C-60.42 783.63 -60.78 809.29 -23.44 809.29S15.93 783.55 53.13 783.55S93.43 800.29 129.69 800.29S169.6 783.53 206.25 783.53S248.16 785.9 282.82 785.9S323.26 801.34 359.38 801.34S401.4 787.38 435.94 787.38S475.3 787.01 512.51 787.01S550.85 782.9 589.07 782.9S629.57 797.46 665.63 797.46S706.84 799.41 742.19 799.41S782.36 794.41 818.76 794.41S857.93 803.92 895.32 803.92S934.23 788.07 971.88 788.07S1010.67 804.34 1048.45 804.34S1088.49 777.19 1125.01 777.19S1164.17 773.45 1201.57 773.45S1241.25 787.85 1278.14 787.85S1319.02 805.85 1354.7 805.85S1393.91 766.07 1431.26 766.07S1473.18 784.04 1507.83 784.04S1549.09 775.91 1584.39 775.91S1623.08 787.18 1660.95 787.18S1703.02 792.41 1737.52 792.41S1779.15 809.02 1814.08 809.02S1853.7 780.07 1890.64 780.07L1828 1001 L-100 1001 Z"/>
  <animateTransform attributeName="transform" type="translate" dur="8.571428571428571s" begin="-6.233766233766233s" repeatCount="indefinite" values="0;10;0" calcMode="spline" keySplines="0.3 0 0.7 1;0.3 0 0.7 1"/>
</path><path d="M-100 802.15C-56.83 801.78 -57.62 805.04 -21.16 805.04S21.98 798.81 57.68 798.81S100.27 809.05 136.52 809.05S179.53 790.91 215.36 790.91S257.97 785.67 294.2 785.67S336.04 798.27 373.04 798.27S413.61 825.12 451.88 825.12S493.69 796.73 530.72 796.73S572.7 819.51 609.56 819.51S650.79 823.83 688.4 823.83S731.61 817.89 767.24 817.89S809.84 821.67 846.08 821.67S885.54 812.55 924.92 812.55S966.73 821.9 1003.76 821.9S1046.45 824.92 1082.6 824.92S1123.4 804.57 1161.44 804.57S1203.65 810.31 1240.28 810.31S1283.24 810.07 1319.12 810.07S1358.97 810.25 1397.96 810.25S1440.93 791.79 1476.8 791.79S1517.34 806.32 1555.64 806.32S1597.79 792.28 1634.48 792.28S1677.86 798.03 1713.32 798.03S1755.74 813.61 1792.16 813.61S1833.74 833.33 1871 833.33L1828 1001 L-100 1001 Z" fill="#ee9443" stroke-width="0">
  <animate attributeName="d" dur="5.7142857142857135s" repeatCount="indefinite" values="M-100 802.15C-56.83 801.78 -57.62 805.04 -21.16 805.04S21.98 798.81 57.68 798.81S100.27 809.05 136.52 809.05S179.53 790.91 215.36 790.91S257.97 785.67 294.2 785.67S336.04 798.27 373.04 798.27S413.61 825.12 451.88 825.12S493.69 796.73 530.72 796.73S572.7 819.51 609.56 819.51S650.79 823.83 688.4 823.83S731.61 817.89 767.24 817.89S809.84 821.67 846.08 821.67S885.54 812.55 924.92 812.55S966.73 821.9 1003.76 821.9S1046.45 824.92 1082.6 824.92S1123.4 804.57 1161.44 804.57S1203.65 810.31 1240.28 810.31S1283.24 810.07 1319.12 810.07S1358.97 810.25 1397.96 810.25S1440.93 791.79 1476.8 791.79S1517.34 806.32 1555.64 806.32S1597.79 792.28 1634.48 792.28S1677.86 798.03 1713.32 798.03S1755.74 813.61 1792.16 813.61S1833.74 833.33 1871 833.33L1828 1001 L-100 1001 Z;M-100 792.28C-59.74 803.22 -58.51 816.59 -21.16 816.59S21.61 790.77 57.68 790.77S99.08 820.89 136.52 820.89S176.37 797.99 215.36 797.99S257.34 820.3 294.2 820.3S335.77 818.41 373.04 818.41S413.15 834.86 451.88 834.86S494.91 813.61 530.72 813.61S573.46 824.68 609.56 824.68S650.24 810.8 688.4 810.8S731.52 816.59 767.24 816.59S810.57 799.06 846.08 799.06S889.43 808.89 924.92 808.89S968.19 814.98 1003.76 814.98S1044.64 809.72 1082.6 809.72S1123.84 797.02 1161.44 797.02S1204.69 796.51 1240.28 796.51S1281.67 809.14 1319.12 809.14S1360.7 816.45 1397.96 816.45S1438.72 808.54 1476.8 808.54S1519.61 833.3 1555.64 833.3S1596.75 835.2 1634.48 835.2S1673.98 816.25 1713.32 816.25S1755.16 790.43 1792.16 790.43S1831.93 834.72 1871 834.72L1828 1001 L-100 1001 Z;M-100 802.15C-56.83 801.78 -57.62 805.04 -21.16 805.04S21.98 798.81 57.68 798.81S100.27 809.05 136.52 809.05S179.53 790.91 215.36 790.91S257.97 785.67 294.2 785.67S336.04 798.27 373.04 798.27S413.61 825.12 451.88 825.12S493.69 796.73 530.72 796.73S572.7 819.51 609.56 819.51S650.79 823.83 688.4 823.83S731.61 817.89 767.24 817.89S809.84 821.67 846.08 821.67S885.54 812.55 924.92 812.55S966.73 821.9 1003.76 821.9S1046.45 824.92 1082.6 824.92S1123.4 804.57 1161.44 804.57S1203.65 810.31 1240.28 810.31S1283.24 810.07 1319.12 810.07S1358.97 810.25 1397.96 810.25S1440.93 791.79 1476.8 791.79S1517.34 806.32 1555.64 806.32S1597.79 792.28 1634.48 792.28S1677.86 798.03 1713.32 798.03S1755.74 813.61 1792.16 813.61S1833.74 833.33 1871 833.33L1828 1001 L-100 1001 Z"/>
  <animateTransform attributeName="transform" type="translate" dur="5.7142857142857135s" begin="-4.675324675324675s" repeatCount="indefinite" values="0;10;0" calcMode="spline" keySplines="0.3 0 0.7 1;0.3 0 0.7 1"/>
</path><path d="M-100 838.56C-59.09 816.14 -56.75 836.66 -18.74 836.66S24.52 856.97 62.51 856.97S105.39 846.3 143.77 846.3S184.45 823.2 225.03 823.2S265.86 858.93 306.28 858.93S347.74 853.76 387.54 853.76S430.03 836.3 468.8 836.3S513.34 827.48 550.05 827.48S592.25 853.67 631.31 853.67S673.23 833.86 712.57 833.86S755.89 851.02 793.82 851.02S834.61 838.71 875.08 838.71S915.88 808.93 956.34 808.93S1000.19 823.74 1037.59 823.74S1081.57 841.66 1118.85 841.66S1160.83 808.71 1200.11 808.71S1241.02 832.63 1281.36 832.63S1325.82 825.32 1362.62 825.32S1407.07 851.58 1443.88 851.58S1485.81 826.23 1525.13 826.23S1569.27 843.27 1606.39 843.27S1649.82 818.52 1687.65 818.52S1730.98 834.86 1768.9 834.86S1810.37 825.53 1850.16 825.53L1828 1001 L-100 1001 Z" fill="#f79c4a" stroke-width="0">
  <animate attributeName="d" dur="2.8571428571428568s" repeatCount="indefinite" values="M-100 838.56C-59.09 816.14 -56.75 836.66 -18.74 836.66S24.52 856.97 62.51 856.97S105.39 846.3 143.77 846.3S184.45 823.2 225.03 823.2S265.86 858.93 306.28 858.93S347.74 853.76 387.54 853.76S430.03 836.3 468.8 836.3S513.34 827.48 550.05 827.48S592.25 853.67 631.31 853.67S673.23 833.86 712.57 833.86S755.89 851.02 793.82 851.02S834.61 838.71 875.08 838.71S915.88 808.93 956.34 808.93S1000.19 823.74 1037.59 823.74S1081.57 841.66 1118.85 841.66S1160.83 808.71 1200.11 808.71S1241.02 832.63 1281.36 832.63S1325.82 825.32 1362.62 825.32S1407.07 851.58 1443.88 851.58S1485.81 826.23 1525.13 826.23S1569.27 843.27 1606.39 843.27S1649.82 818.52 1687.65 818.52S1730.98 834.86 1768.9 834.86S1810.37 825.53 1850.16 825.53L1828 1001 L-100 1001 Z;M-100 830.65C-58.11 809.59 -58.62 857.24 -18.74 857.24S22.65 849.28 62.51 849.28S105.59 835.08 143.77 835.08S184.82 817.07 225.03 817.07S267.13 858.74 306.28 858.74S348.21 822.39 387.54 822.39S429.01 843.26 468.8 843.26S510.22 829.95 550.05 829.95S594.5 846.17 631.31 846.17S673.41 844.87 712.57 844.87S755.7 859.72 793.82 859.72S835.22 849.68 875.08 849.68S918.92 814.47 956.34 814.47S998.27 842.62 1037.59 842.62S1079.26 847.93 1118.85 847.93S1160.26 823.48 1200.11 823.48S1243.86 818.11 1281.36 818.11S1323.58 821.72 1362.62 821.72S1403.61 841.98 1443.88 841.98S1487.87 808.93 1525.13 808.93S1569.13 837.5 1606.39 837.5S1647.39 827.64 1687.65 827.64S1731.65 842.03 1768.9 842.03S1810.56 824.37 1850.16 824.37L1828 1001 L-100 1001 Z;M-100 838.56C-59.09 816.14 -56.75 836.66 -18.74 836.66S24.52 856.97 62.51 856.97S105.39 846.3 143.77 846.3S184.45 823.2 225.03 823.2S265.86 858.93 306.28 858.93S347.74 853.76 387.54 853.76S430.03 836.3 468.8 836.3S513.34 827.48 550.05 827.48S592.25 853.67 631.31 853.67S673.23 833.86 712.57 833.86S755.89 851.02 793.82 851.02S834.61 838.71 875.08 838.71S915.88 808.93 956.34 808.93S1000.19 823.74 1037.59 823.74S1081.57 841.66 1118.85 841.66S1160.83 808.71 1200.11 808.71S1241.02 832.63 1281.36 832.63S1325.82 825.32 1362.62 825.32S1407.07 851.58 1443.88 851.58S1485.81 826.23 1525.13 826.23S1569.27 843.27 1606.39 843.27S1649.82 818.52 1687.65 818.52S1730.98 834.86 1768.9 834.86S1810.37 825.53 1850.16 825.53L1828 1001 L-100 1001 Z"/>
  <animateTransform attributeName="transform" type="translate" dur="2.8571428571428568s" begin="-2.5974025974025974s" repeatCount="indefinite" values="0;10;0" calcMode="spline" keySplines="0.3 0 0.7 1;0.3 0 0.7 1"/>
</path></g>
</svg>
